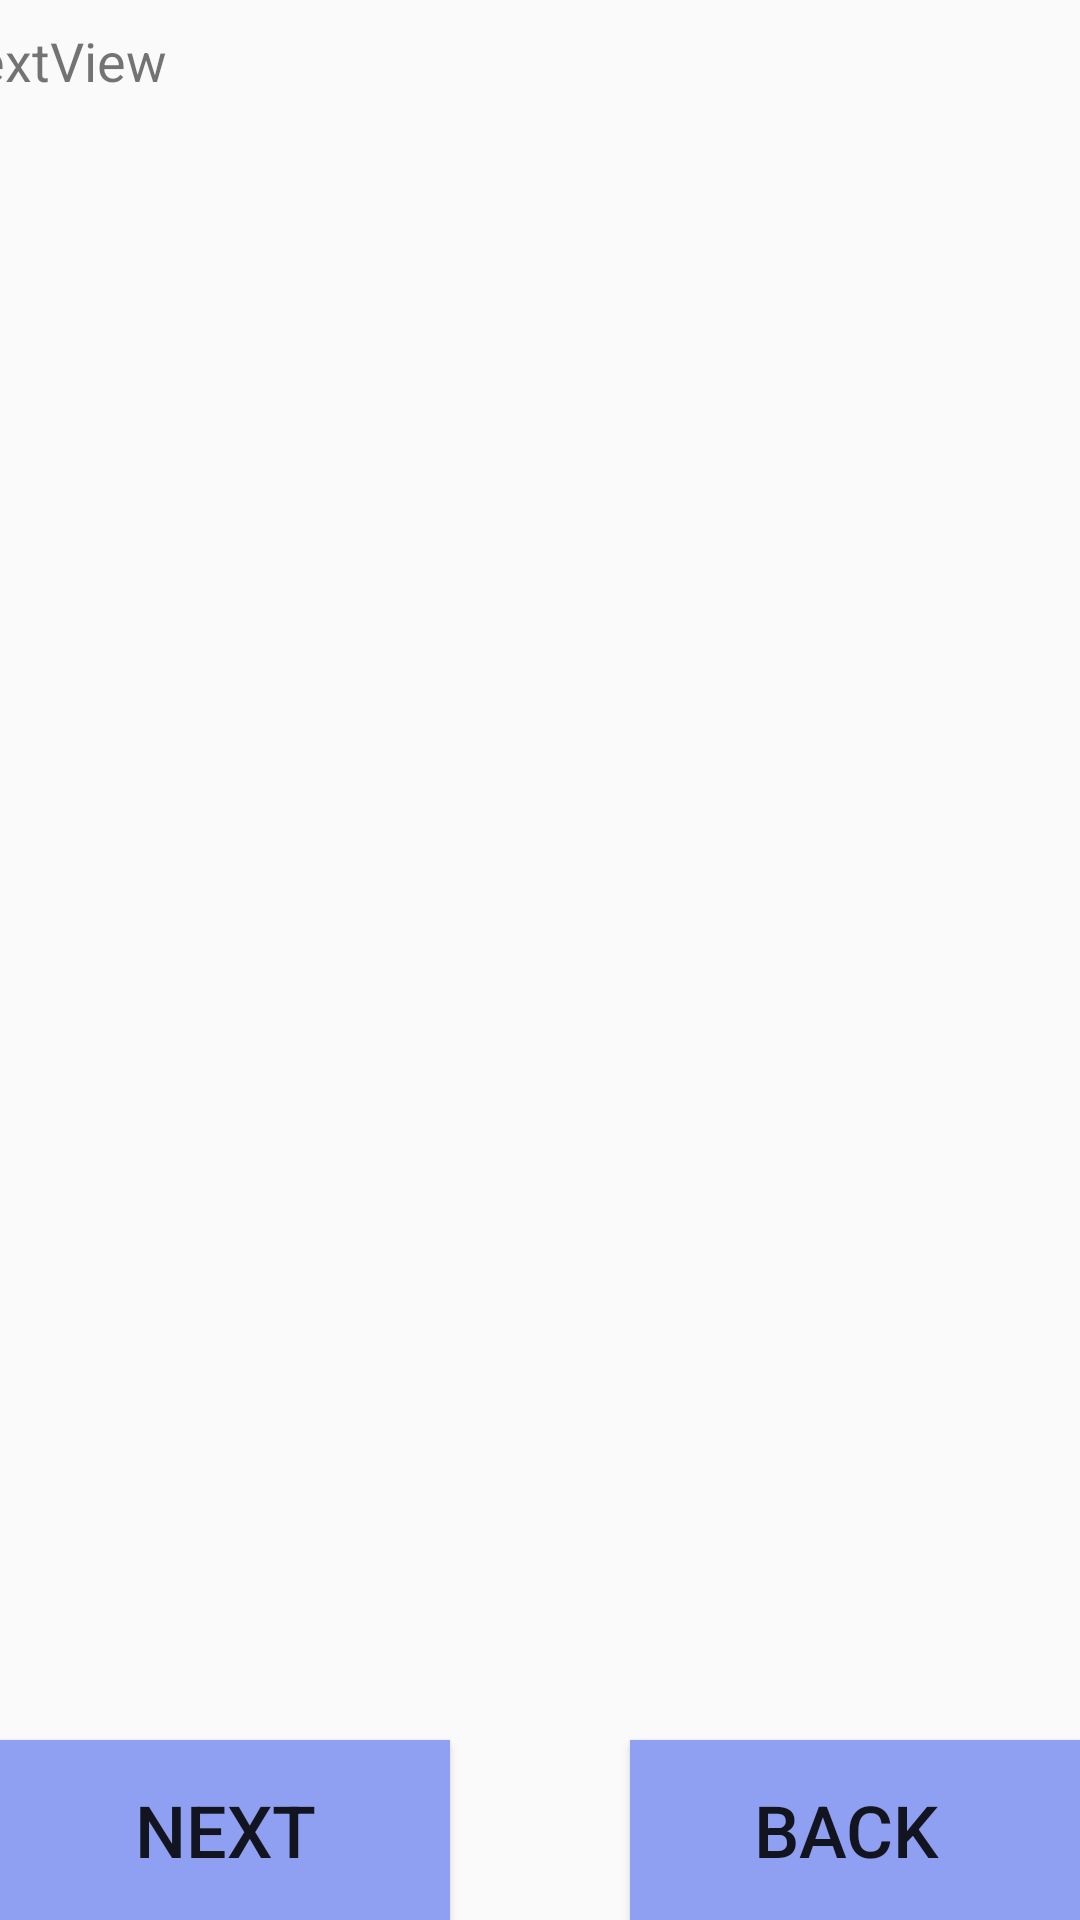

Write the Android layout XML for this screen, with the resource values it uses.
<!-- AndroidManifest.xml: application theme Theme.AppCompat.Light.NoActionBar -->
<!-- res/layout/activity_introduction_page.xml -->
<?xml version="1.0" encoding="utf-8"?>
<androidx.constraintlayout.widget.ConstraintLayout xmlns:android="http://schemas.android.com/apk/res/android"
    xmlns:app="http://schemas.android.com/apk/res-auto"
    xmlns:tools="http://schemas.android.com/tools"
    android:orientation="vertical" android:layout_width="match_parent"
    android:layout_height="match_parent">


    <Button
        android:id="@+id/continueButton"
        android:layout_width="150dp"
        android:layout_height="60dp"
        android:background="#8F9FF1"
        android:text="Next"
        android:textSize="24sp"
        app:layout_constraintBottom_toBottomOf="parent"
        app:layout_constraintStart_toStartOf="parent" />

    <Button
        android:id="@+id/backButton"
        android:layout_width="150dp"
        android:layout_height="60dp"
        android:background="#8F9FF1"
        android:text="Back "
        android:textSize="24sp"
        app:layout_constraintBottom_toBottomOf="parent"
        app:layout_constraintEnd_toEndOf="parent" />

    <ScrollView
        android:layout_width="400dp"
        android:layout_height="600dp"
        app:layout_constraintBottom_toBottomOf="parent"
        app:layout_constraintEnd_toEndOf="parent"
        app:layout_constraintHorizontal_bias="0.454"
        app:layout_constraintStart_toStartOf="parent"
        app:layout_constraintTop_toTopOf="parent"
        app:layout_constraintVertical_bias="0.198">

        <LinearLayout
            android:layout_width="match_parent"
            android:layout_height="wrap_content"
            android:orientation="vertical">

            <TextView
                android:id="@+id/introductionText"
                android:layout_width="match_parent"
                android:layout_height="wrap_content"
                android:text="TextView"
                android:textSize="18sp" />
        </LinearLayout>
    </ScrollView>
</androidx.constraintlayout.widget.ConstraintLayout>
<!-- resources referenced by this layout -->
<resources>

</resources>
